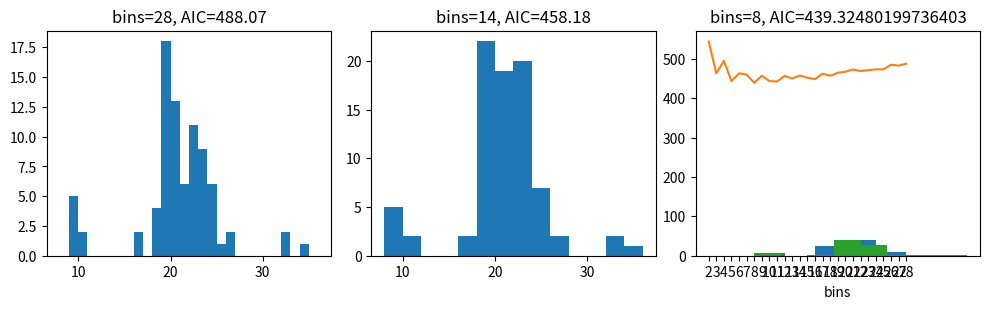

Write Python code to recreate this figure.
# [redacted]
# 下の方に変数positがあるので、その値をTrueにするかFalseにするかで設定を変更できる

# %%
import numpy as np  # 数値計算ライブラリ
from scipy import optimize, special  # 科学計算ライブラリ
import matplotlib.pyplot as plt  # グラフ描画ライブラリ

# %%

_BINS_NUMPY = ["auto", "fd", "doane", "scott", "stone", "rice", "sturges", "sqrt"]


def aic_hist(hist, bin_edges, posit=False):
    # ヒストグラムに対してAICを計算する関数
    # posit=Trueとすると、n=0となるビンに1/e個のデータが入っていたと見なす（坂本・石黒・北川 1982）
    k = len(hist)
    n = np.sum(hist)

    if posit:
        hist = np.maximum(hist, 1 / np.e)

    # C = special.gammaln(n + 1) # 定数項を正確に計算するとこうなる
    C = 0
    len_bin = bin_edges[1:] - bin_edges[:-1]
    p = hist / n / len_bin

    llik = C + np.sum(hist[hist > 0] * np.log(p[hist > 0]))

    aic = -2 * llik + 2 * (k - 1)
    # print(k, n, bins, llik, len_bin)

    return aic


def search_hist_num(
    x, method="aic", posit=False, engine="brute", bins_max=None, hist_range=None
):
    # AICが最小となるビン数を選択する関数
    if method is None:
        method = "aic"

    if method.lower() in _BINS_NUMPY:
        # use numpy function
        bin_edges = np.histogram_bin_edges(x, bins=method, range=hist_range)
        bins = len(bin_edges) - 1
        res = None

    elif method.lower() == "aic":
        if bins_max is None:
            bins_max = 2 * int(np.floor(np.sqrt(len(x)))) - 1

        bins_max = min(len(x), bins_max)
        bins_min = 2

        # function to minimize
        def f(bins):
            hist, bin_edges = np.histogram(x, bins, range=hist_range)
            aic = aic_hist(hist, bin_edges, posit)
            return aic

        if engine.lower() == "brute":
            # brute force method
            res = optimize.brute(
                lambda b: f(b[0]),
                ranges=(slice(bins_min, bins_max + 1, 1),),
                finish=None,
                full_output=True,
            )
            bins = int(res[0])
            bin_edges = np.histogram_bin_edges(x, bins=bins, range=hist_range)

        else:
            raise ValueError(
                "Unknown optimization method. Currently only 'brute' is available."
            )

    return bins, bin_edges, res


# Galaxy data
galaxy = np.array(
    [
        9.172,
        9.350,
        9.483,
        9.558,
        9.775,
        10.227,
        10.406,
        16.084,
        16.170,
        18.419,
        18.552,
        18.600,
        18.927,
        19.052,
        19.070,
        19.330,
        19.343,
        19.349,
        19.440,
        19.473,
        19.529,
        19.541,
        19.547,
        19.663,
        19.846,
        19.856,
        19.863,
        19.914,
        19.918,
        19.973,
        19.989,
        20.166,
        20.175,
        20.179,
        20.196,
        20.215,
        20.221,
        20.415,
        20.629,
        20.795,
        20.821,
        20.846,
        20.875,
        20.986,
        21.137,
        21.492,
        21.701,
        21.814,
        21.921,
        21.960,
        22.185,
        22.209,
        22.242,
        22.249,
        22.314,
        22.374,
        22.495,
        22.746,
        22.747,
        22.888,
        22.914,
        23.206,
        23.241,
        23.263,
        23.484,
        23.538,
        23.542,
        23.666,
        23.706,
        23.711,
        24.129,
        24.285,
        24.289,
        24.366,
        24.717,
        24.990,
        25.633,
        26.690,
        26.995,
        32.065,
        32.789,
        34.279,
    ]
)

# %%
hist_range = (8, 36)

# 【設定可能項目】ここのpositを変えることで、坂本他の置換方法を適用するかを選べる
posit = True
# print(np.histogram(galaxy, 28, range=hist_range))
print(f"{posit=}")

print(f"AIC for galaxy data (n={len(galaxy)})")
print("Bin Size| AIC")
print("-" * 30)
# ビン数が[28, 14, 7]の場合のAICを計算する
for bins in [28, 14, 7]:
    # print(np.histogram(galaxy, bins, range=hist_range)[0])
    print(
        f"   {bins}\t|{aic_hist(*np.histogram(galaxy, bins, range=hist_range), posit=posit)}"
    )

# %%
# スタージェスの公式と、AIC最小の場合のビン数の比較
print("sturges = ", search_hist_num(galaxy, method="sturges", hist_range=hist_range)[0])
print(
    "MAIC bins=",
    search_hist_num(
        galaxy, method="aic", posit=posit, engine="brute", hist_range=hist_range
    )[0],
)
# print(
#     "MAIC bins=",
#     search_hist_num(galaxy, method="aic", engine="optuna", hist_range=hist_range)[0],
# )

# %%
# numpyで選べる自動的なビン数の選択法を比較
for m in _BINS_NUMPY:
    print(
        f"{m} = ",
        search_hist_num(galaxy, method=m, hist_range=hist_range)[0],
    )

# %%
# ビン数が[28, 14, 7]の場合のヒストグラムとAIC
plt.figure(figsize=(10, 3))
for i, b in enumerate([28, 14, 7]):
    plt.subplot(1, 3, i + 1)
    plt.hist(galaxy, bins=b, range=hist_range)
    plt.title(
        "bins={}, AIC={:.2f}".format(
            b, aic_hist(*np.histogram(galaxy, b, range=hist_range), posit=posit)
        )
    )
plt.tight_layout()
plt.show()

# %%
# ビン数を変化させたときのAICの変化をグラフに表示
bins = list(range(2, 29))
plt.plot(
    bins,
    [aic_hist(*np.histogram(galaxy, b, range=hist_range), posit=posit) for b in bins],
)
plt.xticks(bins)
plt.xlabel("bins")
plt.title(f"AIC({posit=})")
plt.show()

# %%
# AIC最小となるビン数のときのヒストグラム
b = search_hist_num(
    galaxy, method="aic", posit=posit, engine="brute", hist_range=hist_range
)[0]
plt.hist(galaxy, bins=b, range=hist_range)
plt.title(
    f"bins={b}, AIC={aic_hist(*np.histogram(galaxy, b, range=hist_range), posit=posit)}"
)
plt.show()
